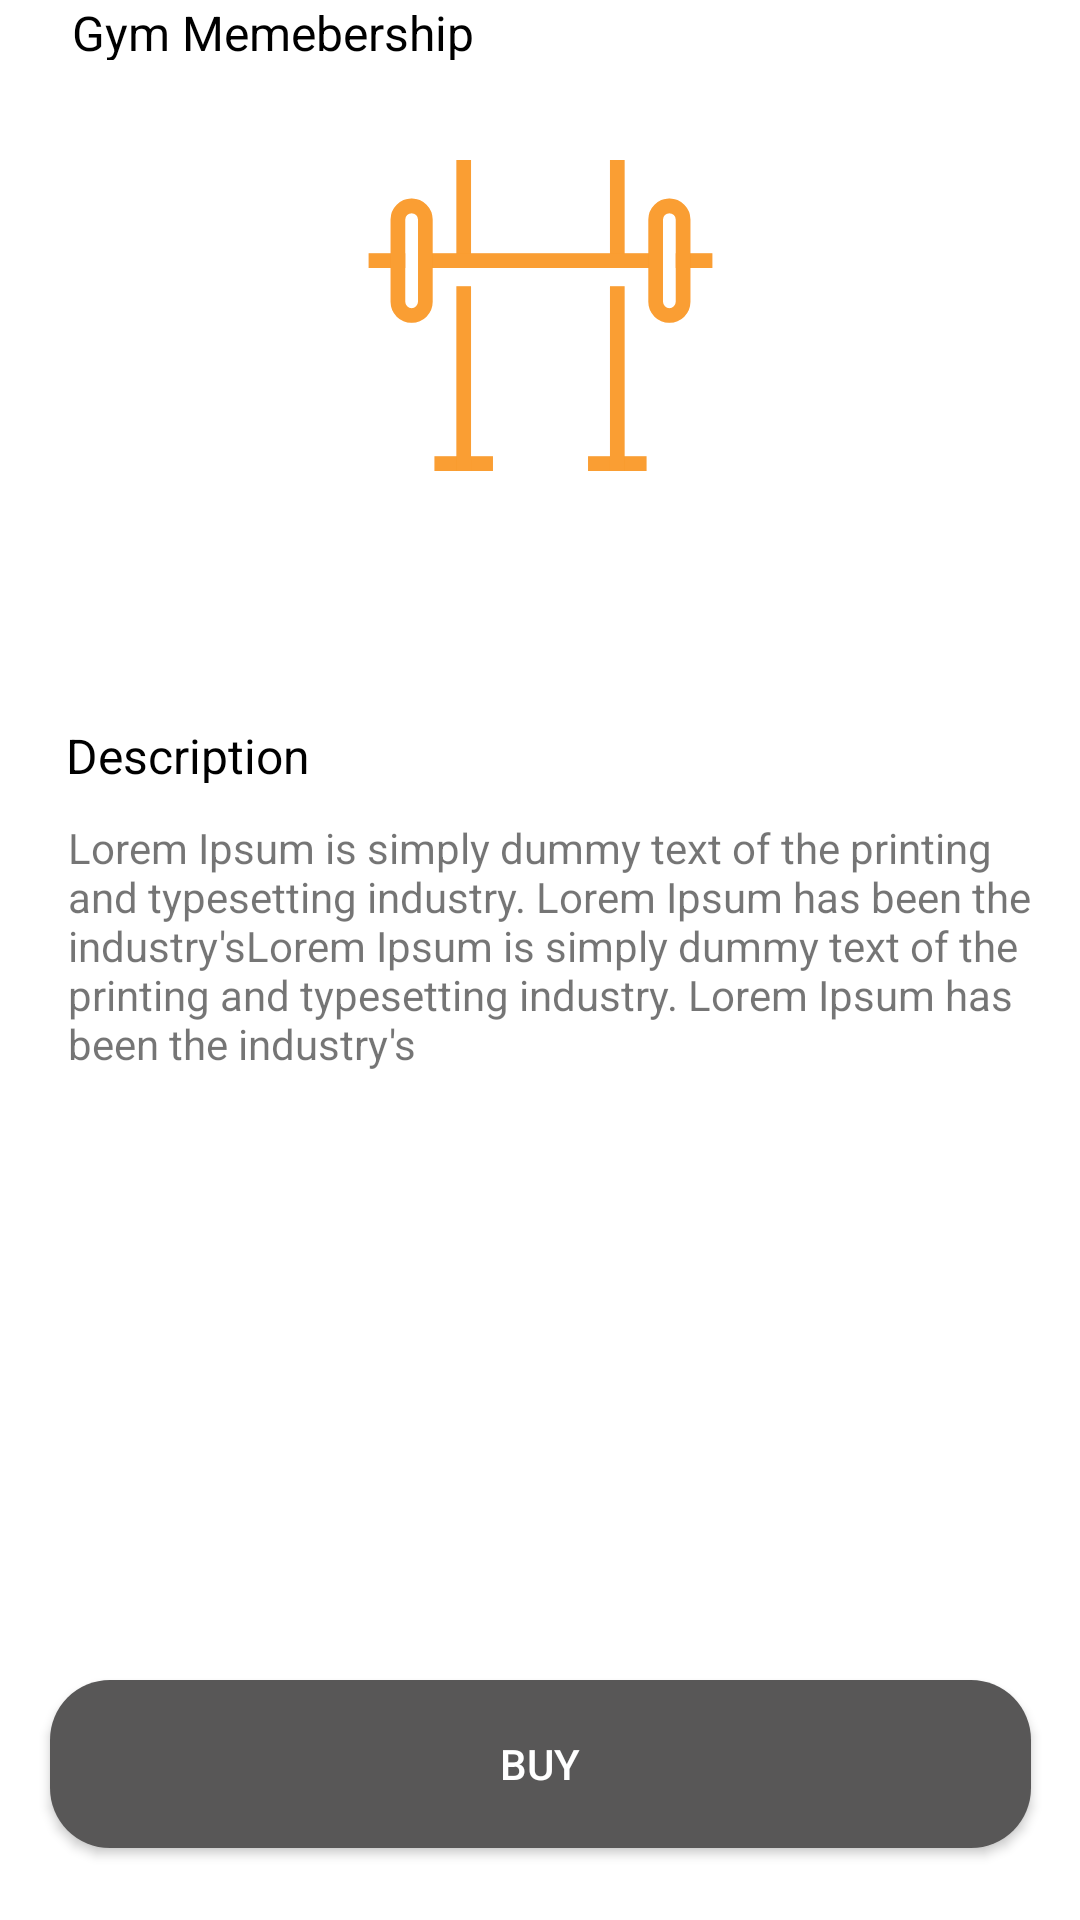

Produce the Android XML layout that renders to this screen, including the resource entries it uses.
<!-- AndroidManifest.xml: application theme Theme.MOPLoyality -->
<!-- res/layout/fragment_gym_membership.xml -->
<?xml version="1.0" encoding="utf-8"?>
<androidx.constraintlayout.widget.ConstraintLayout
    xmlns:android="http://schemas.android.com/apk/res/android"
    xmlns:app="http://schemas.android.com/apk/res-auto"
    xmlns:tools="http://schemas.android.com/tools"
    android:layout_width="match_parent"
    android:layout_height="match_parent"
    tools:context=".ShopDetailsFragment">

    <Button
        android:id="@+id/buy_button"
        android:layout_width="wrap_content"
        android:layout_height="wrap_content"
        android:layout_marginStart="24dp"
        android:layout_marginEnd="24dp"
        android:layout_marginBottom="24dp"
        android:width="327dp"
        android:height="56dp"
        android:background="@drawable/btt"
        android:hapticFeedbackEnabled="false"
        android:text="Buy"
        android:textColor="@color/white"
        app:layout_constraintBottom_toBottomOf="parent"
        app:layout_constraintEnd_toEndOf="parent"
        app:layout_constraintHorizontal_bias="0.501"
        app:layout_constraintStart_toStartOf="parent" />

    <ImageView
        android:id="@+id/imageView4"
        android:layout_width="117dp"
        android:layout_height="130dp"
        android:layout_marginTop="40dp"
        android:src="@drawable/ic_power_rack_1"
        app:layout_constraintEnd_toEndOf="parent"
        app:layout_constraintStart_toStartOf="parent"
        app:layout_constraintTop_toTopOf="parent" />

    <TextView
        android:id="@+id/textView4"
        android:layout_width="327dp"
        android:layout_height="98dp"
        android:layout_marginStart="24dp"
        android:layout_marginEnd="24dp"
        android:layout_marginBottom="189dp"
        android:gravity="left"
        android:text="Lorem Ipsum is simply dummy text of the printing and typesetting industry. Lorem Ipsum has been the industry'sLorem Ipsum is simply dummy text of the printing and typesetting industry. Lorem Ipsum has been the industry's"
        android:textSize="14dp"
        app:layout_constraintBottom_toTopOf="@+id/buy_button"
        app:layout_constraintEnd_toEndOf="parent"
        app:layout_constraintHorizontal_bias="0.111"
        app:layout_constraintStart_toStartOf="parent" />

    <TextView
        android:id="@+id/textView6"
        android:layout_width="90dp"
        android:layout_height="20dp"
        android:layout_marginStart="24dp"
        android:layout_marginEnd="263dp"
        android:layout_marginBottom="12dp"
        android:text="Description"
        android:textSize="16dp"
        android:textColor="@color/black"
        app:layout_constraintBottom_toTopOf="@+id/textView4"
        app:layout_constraintEnd_toEndOf="parent"
        app:layout_constraintHorizontal_bias="0.118"
        app:layout_constraintStart_toStartOf="parent" />

    <TextView
        android:id="@+id/text_gym"
        android:layout_width="wrap_content"
        android:layout_height="20dp"
        android:layout_marginStart="24dp"
        android:layout_marginEnd="263dp"
        android:text="Gym Memebership"
        android:textColor="@color/black"
        android:textSize="16sp"
        app:layout_constraintEnd_toEndOf="parent"
        app:layout_constraintHorizontal_bias="0.0"
        app:layout_constraintStart_toStartOf="parent"
        tools:layout_editor_absoluteY="281dp" />

</androidx.constraintlayout.widget.ConstraintLayout>
<!-- resources referenced by this layout -->
<resources>
  <!-- drawable btt (drawable) -->
  <?xml version="1.0" encoding="utf-8"?>
  <shape
      android:shape="rectangle"
      xmlns:android="http://schemas.android.com/apk/res/android">
  
      <solid android:color="#585757" />
      <corners android:radius="20dp"/>
  
  </shape>
  <!-- drawable ic_power_rack_1: vector/xml drawable (drawable, 4967 chars, omitted) -->
  <style name="Theme.MOPLoyality" parent="Theme.MaterialComponents.DayNight.DarkActionBar">
      
      <item name="colorPrimary">@color/purple_500</item>
      <item name="colorPrimaryVariant">@color/purple_700</item>
      <item name="colorOnPrimary">@color/white</item>
      
      <item name="colorSecondary">@color/teal_200</item>
      <item name="colorSecondaryVariant">@color/teal_700</item>
      <item name="colorOnSecondary">@color/black</item>
      
      <item name="android:statusBarColor" tools:targetApi="l">?attr/colorPrimaryVariant</item>
      
    </style>
  <!-- not gathered from this repository: default colours our renderer supplied (Android Studio template values) -->
  <color name="purple_500">#FF6200EE</color>
  <color name="purple_700">#FF3700B3</color>
  <color name="teal_200">#FF03DAC5</color>
  <color name="teal_700">#FF018786</color>
  <color name="black">#FF000000</color>
  <color name="white">#FFFFFFFF</color>
</resources>
